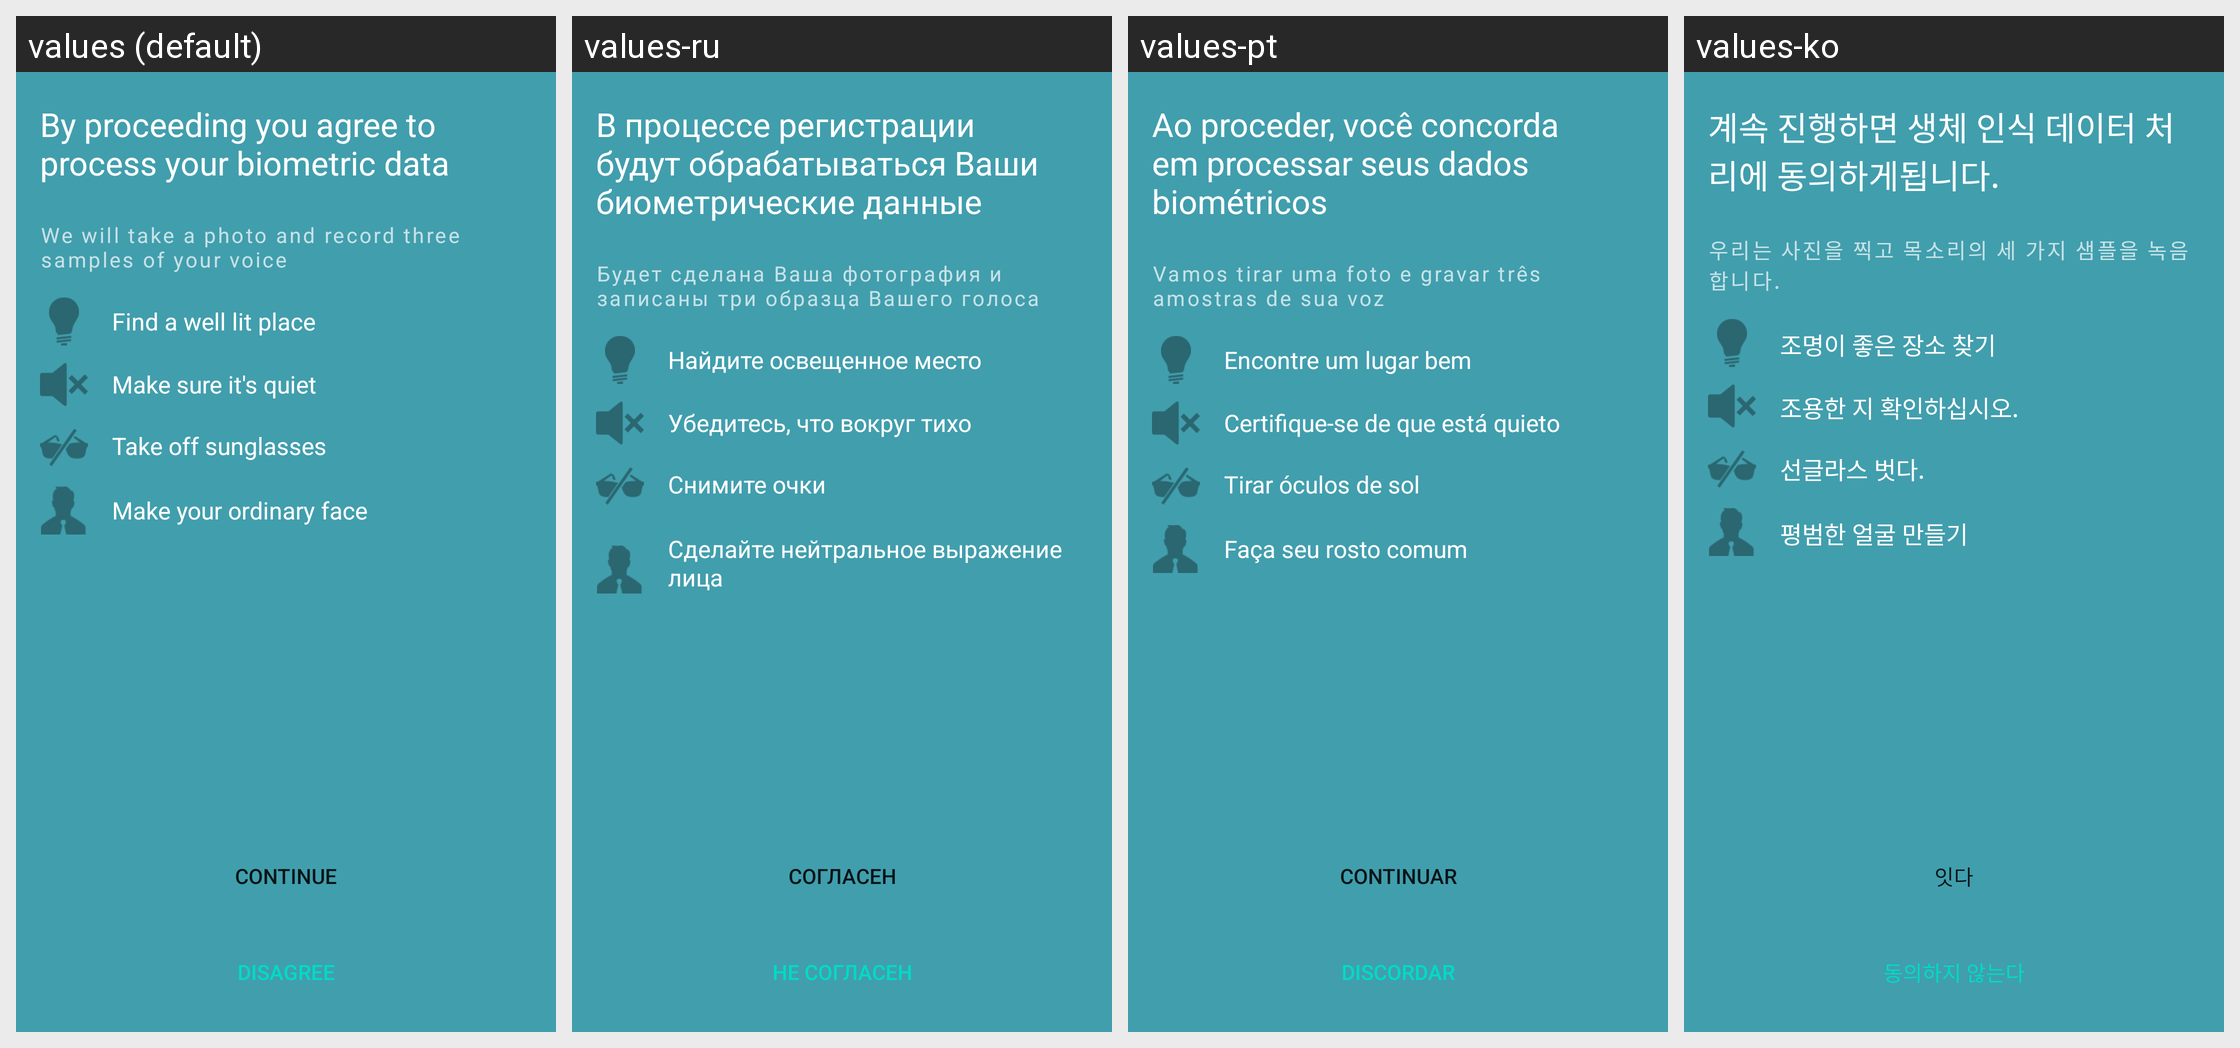

For this localized Android screen grid, give each drawn string resource with its value in every locale shown.
Android screen res/layout/f_agreement.xml rendered under 4 locales, left to right: values (default), values-ru, values-pt, values-ko. Device: Nexus 5 (rendered at 1080×1920; each locale shown at half size, 540×960, under a caption strip naming it); theme Theme.MaterialComponents.DayNight.NoActionBar.
Strings drawn on this screen, with the default value and each locale's value (text and hints the layout hard-codes, and strings that could not be matched under every locale, appear in the picture but are not listed):

title_agreement1
  values: By proceeding you agree to process your biometric data
  values-ru: В процессе регистрации будут обрабатываться Ваши биометрические данные
  values-pt: Ao proceder, você concorda em processar seus dados biométricos
  values-ko: 계속 진행하면 생체 인식 데이터 처리에 동의하게됩니다.

text_agreement_info1
  values: We will take a photo and record three samples of your voice
  values-ru: Будет сделана Ваша фотография и записаны три образца Вашего голоса
  values-pt: Vamos tirar uma foto e gravar três amostras de sua voz
  values-ko: 우리는 사진을 찍고 목소리의 세 가지 샘플을 녹음합니다.

option_info1
  values: Find a well lit place
  values-ru: Найдите освещенное место
  values-pt: Encontre um lugar bem
  values-ko: 조명이 좋은 장소 찾기

option_info2
  values: Make sure it's quiet
  values-ru: Убедитесь, что вокруг тихо
  values-pt: Certifique-se de que está quieto
  values-ko: 조용한 지 확인하십시오.

option_info3
  values: Take off sunglasses
  values-ru: Снимите очки
  values-pt: Tirar óculos de sol
  values-ko: 선글라스 벗다.

option_info4
  values: Make your ordinary face
  values-ru: Сделайте нейтральное выражение лица
  values-pt: Faça seu rosto comum
  values-ko: 평범한 얼굴 만들기

button_agree
  values: Continue
  values-ru: Согласен
  values-pt: Continuar
  values-ko: 잇다

button_disagree
  values: Disagree
  values-ru: Не согласен
  values-pt: Discordar
  values-ko: 동의하지 않는다
